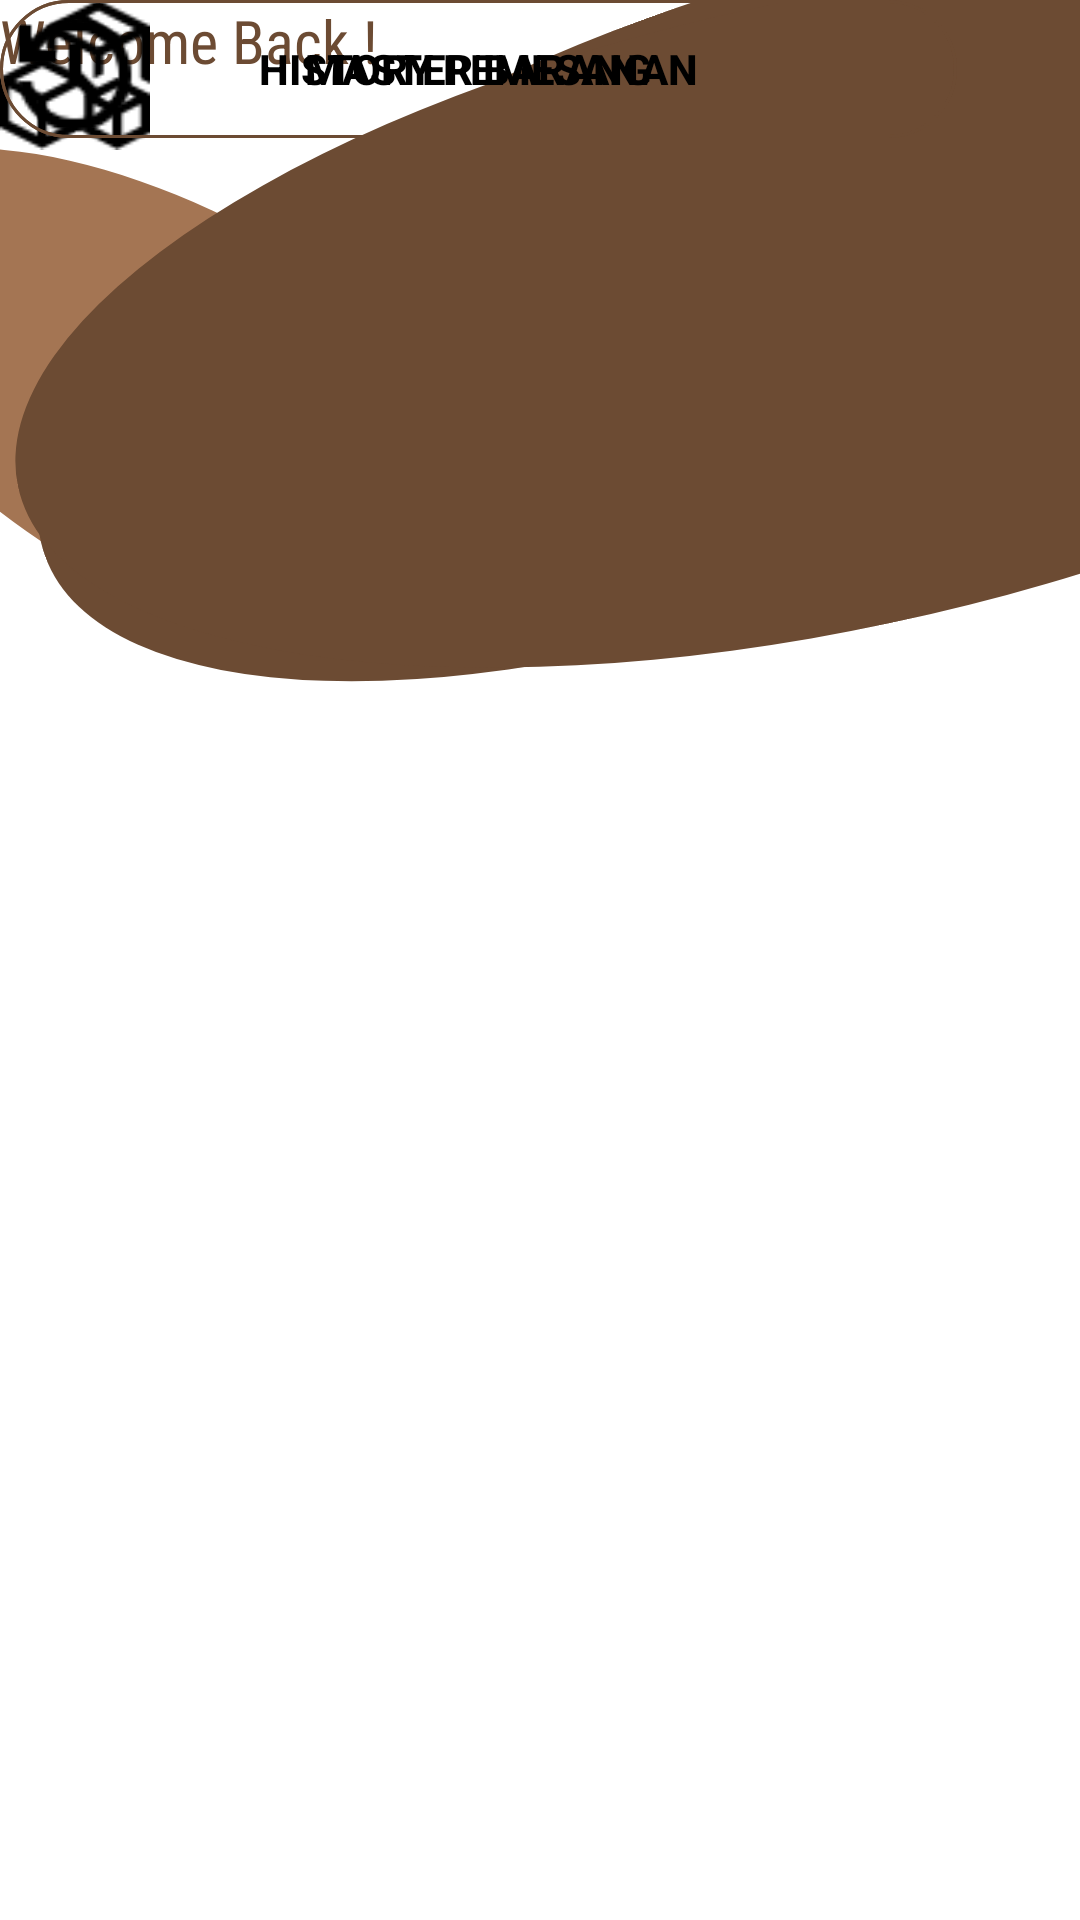

Android layout source for this screen:
<!-- AndroidManifest.xml: application theme Theme.MaterialComponents.Light.NoActionBar -->
<!-- res/layout/activity_admin.xml -->
<?xml version="1.0" encoding="utf-8"?>
<androidx.constraintlayout.widget.ConstraintLayout xmlns:android="http://schemas.android.com/apk/res/android"
    xmlns:tools="http://schemas.android.com/tools"
    android:layout_width="match_parent"
    android:layout_height="match_parent">

    <ImageView
        android:id="@+id/oval2_shape"
        android:layout_width="126dp"
        android:layout_height="274dp"
        android:layout_alignParentStart="true"
        android:layout_alignParentTop="true"
        android:background="@drawable/oval2"
        android:rotation="-60"
        tools:ignore="MissingConstraints"
        tools:layout_editor_absoluteX="348dp"
        tools:layout_editor_absoluteY="-69dp" />

    <ImageView
        android:id="@+id/oval_shape"
        android:layout_width="500dp"
        android:layout_height="200dp"
        android:layout_alignParentStart="true"
        android:layout_alignParentTop="true"
        android:background="@drawable/oval1"
        android:rotation="-20"
        tools:ignore="MissingConstraints"
        tools:layout_editor_absoluteX="-188dp"
        tools:layout_editor_absoluteY="-30dp" />

    <ImageView
        android:id="@+id/oval3_shape"
        android:layout_width="550dp"
        android:layout_height="210dp"
        android:layout_alignParentBottom="true"
        android:background="@drawable/oval1"
        android:rotation="168"
        tools:layout_editor_absoluteX="-76dp"
        tools:layout_editor_absoluteY="599dp"
        tools:ignore="MissingConstraints" />

    <TextView
        android:layout_width="149dp"
        android:layout_height="35dp"
        android:layout_centerInParent="true"
        android:layout_centerHorizontal="true"
        android:fontFamily="sans-serif-condensed"
        android:text="Welcome Back !"
        android:textColor="@color/old_brown"
        android:textSize="20sp"
        tools:ignore="MissingConstraints"
        tools:layout_editor_absoluteX="15dp"
        tools:layout_editor_absoluteY="221dp" />

    <androidx.appcompat.widget.AppCompatButton
        android:id="@+id/btnMasterbarang"
        android:layout_width="319dp"
        android:layout_height="46dp"
        android:layout_marginHorizontal="16dp"
        android:background="@drawable/border2"
        android:text="Master Barang"
        android:textColor="@color/black"
        android:textStyle="bold"
        tools:layout_editor_absoluteX="16dp"
        tools:layout_editor_absoluteY="288dp"
        tools:ignore="MissingConstraints" />

    <androidx.appcompat.widget.AppCompatButton
        android:id="@+id/btnHistory"
        android:layout_width="319dp"
        android:layout_height="46dp"
        android:layout_marginHorizontal="16dp"
        android:background="@drawable/border2"
        android:text="History Pemesanan"
        android:textColor="@color/black"
        android:textStyle="bold"
        tools:ignore="MissingConstraints"
        tools:layout_editor_absoluteX="16dp"
        tools:layout_editor_absoluteY="364dp" />

    <ImageView
        android:id="@+id/barang"
        android:layout_width="50dp"
        android:layout_height="50dp"
        android:layout_alignParentBottom="true"
        android:background="@drawable/barang"
        tools:ignore="MissingConstraints"
        tools:layout_editor_absoluteX="348dp"
        tools:layout_editor_absoluteY="284dp" />

    <ImageView
        android:id="@+id/history"
        android:layout_width="50dp"
        android:layout_height="50dp"
        android:layout_alignParentBottom="true"
        android:background="@drawable/history"
        tools:ignore="MissingConstraints"
        tools:layout_editor_absoluteX="348dp"
        tools:layout_editor_absoluteY="360dp" />

</androidx.constraintlayout.widget.ConstraintLayout>
<!-- resources referenced by this layout -->
<resources>
  <color name="black">#FF000000</color>
  <color name="old_brown">#6C4B33</color>
  <!-- drawable barang: png bitmap (drawable, 869 bytes) -->
  <!-- drawable border2 (drawable) -->
  <?xml version="1.0" encoding="utf-8"?>
  <shape xmlns:android="http://schemas.android.com/apk/res/android"
      android:shape="rectangle">
      <solid android:color="@android:color/transparent"/>
      <stroke
          android:width="1dp"
          android:color="@color/old_brown"/>
      <corners android:radius="60dp"/>
  </shape>
  <!-- drawable history: png bitmap (drawable, 651 bytes) -->
  <!-- drawable oval1 (drawable) -->
  <?xml version="1.0" encoding="utf-8"?>
  <shape xmlns:android="http://schemas.android.com/apk/res/android"
      android:shape="oval">
      <solid android:color="@color/old_brown"></solid>
      <size
          android:height="20dp"
          android:width="35dp"/>
  </shape>
  <!-- drawable oval2 (drawable) -->
  <?xml version="1.0" encoding="utf-8"?>
  <shape xmlns:android="http://schemas.android.com/apk/res/android"
      android:shape="oval">
      <solid android:color="@color/young_brown"></solid>
      <size
          android:height="20dp"
          android:width="35dp"/>
  </shape>
  <color name="young_brown">#A47553</color>
</resources>
